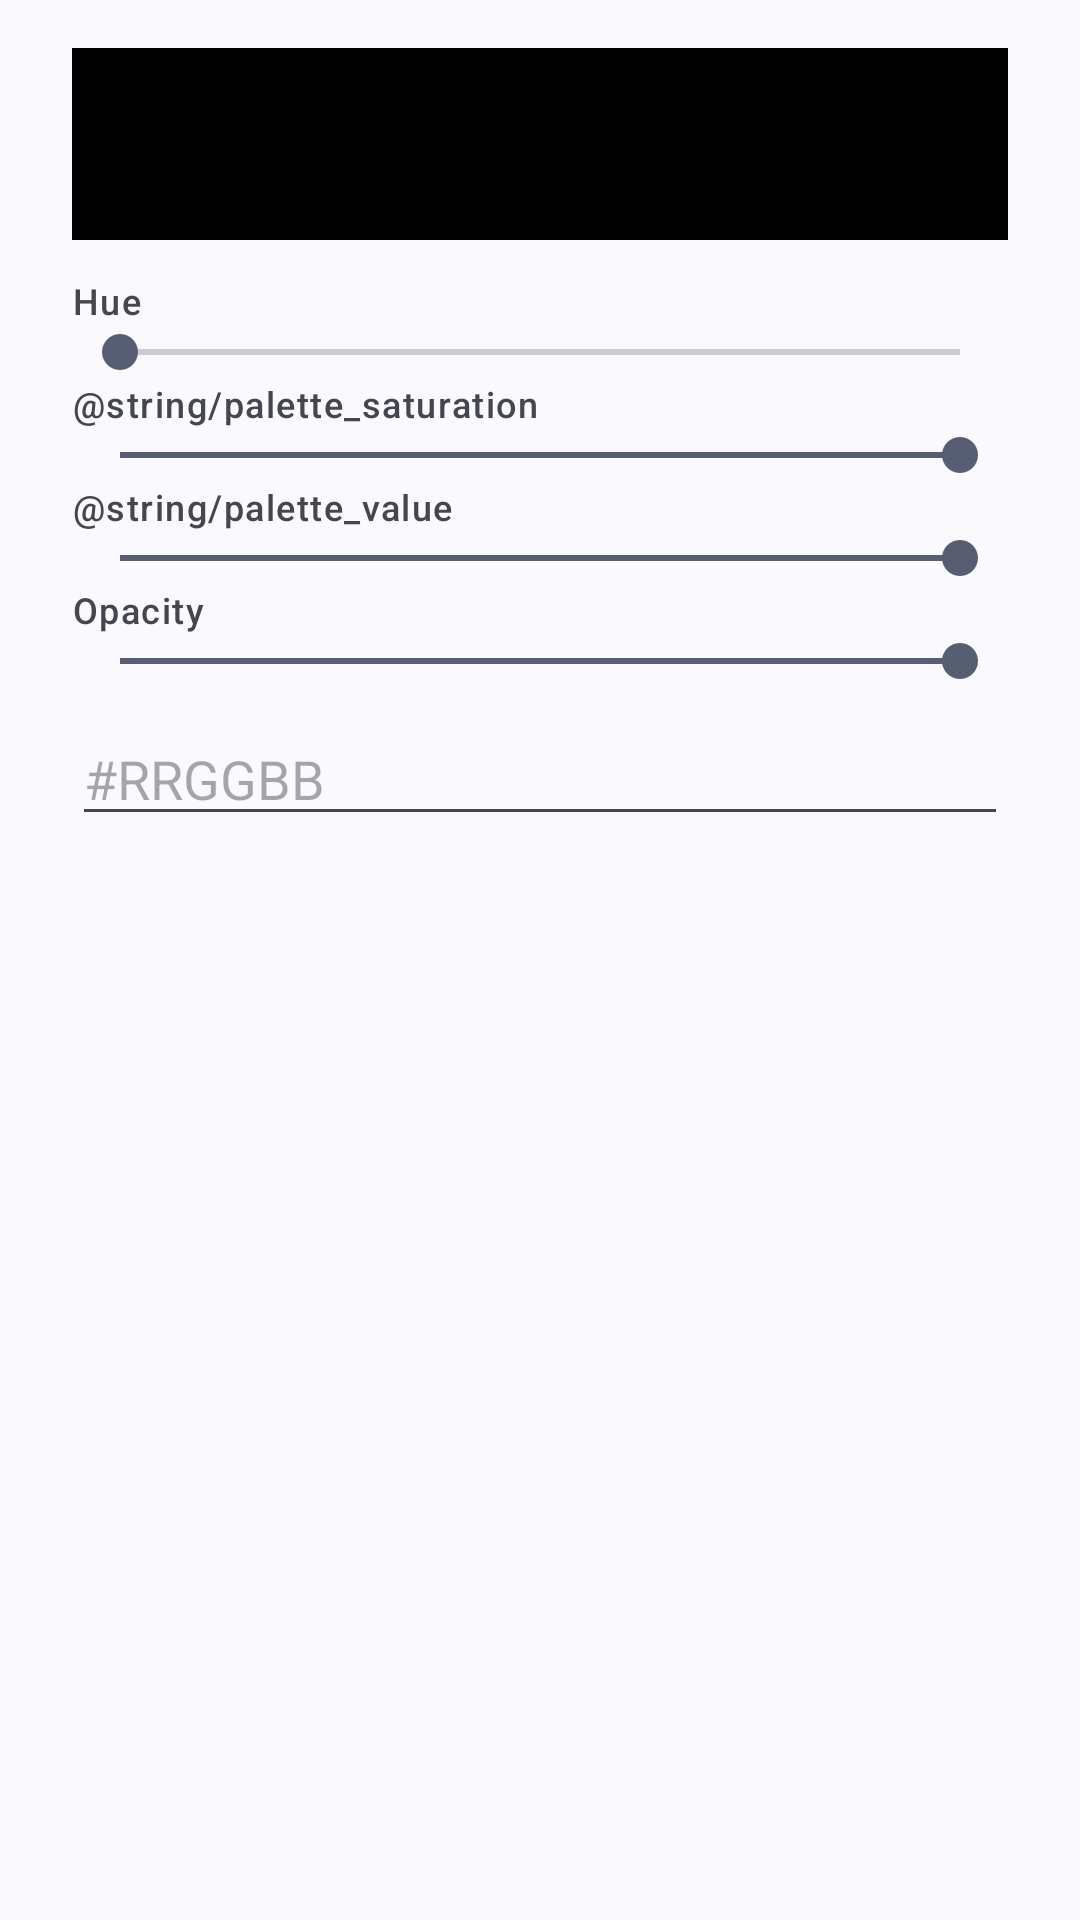

The Android layout XML behind this screen, and the referenced resources:
<!-- AndroidManifest.xml: application theme MarkupTheme -->
<!-- res/layout/palette_dialog.xml -->
<?xml version="1.0" encoding="utf-8"?>
<LinearLayout xmlns:android="http://schemas.android.com/apk/res/android"
    android:layout_width="match_parent"
    android:layout_height="wrap_content"
    android:orientation="vertical"
    android:paddingHorizontal="24dp"
    android:paddingTop="16dp"
    android:paddingBottom="4dp">

    <View
        android:id="@+id/palette_preview"
        android:layout_width="match_parent"
        android:layout_height="64dp"
        android:background="#000000"
        android:backgroundTintMode="src_in" />

    <TextView
        android:layout_width="wrap_content"
        android:layout_height="wrap_content"
        android:layout_marginTop="12dp"
        android:text="@string/palette_hue"
        android:textAppearance="?attr/textAppearanceLabelMedium" />

    <SeekBar
        android:id="@+id/palette_hue"
        android:layout_width="match_parent"
        android:layout_height="wrap_content"
        android:max="100" />

    <TextView
        android:layout_width="wrap_content"
        android:layout_height="wrap_content"
        android:text="@string/palette_saturation"
        android:textAppearance="?attr/textAppearanceLabelMedium" />

    <SeekBar
        android:id="@+id/palette_saturation"
        android:layout_width="match_parent"
        android:layout_height="wrap_content"
        android:max="100"
        android:progress="100" />

    <TextView
        android:layout_width="wrap_content"
        android:layout_height="wrap_content"
        android:text="@string/palette_value"
        android:textAppearance="?attr/textAppearanceLabelMedium" />

    <SeekBar
        android:id="@+id/palette_value"
        android:layout_width="match_parent"
        android:layout_height="wrap_content"
        android:max="100"
        android:progress="100" />

    <TextView
        android:layout_width="wrap_content"
        android:layout_height="wrap_content"
        android:text="@string/palette_opacity"
        android:textAppearance="?attr/textAppearanceLabelMedium" />

    <SeekBar
        android:id="@+id/palette_opacity"
        android:layout_width="match_parent"
        android:layout_height="wrap_content"
        android:max="100"
        android:progress="100" />

    <EditText
        android:id="@+id/palette_hex"
        android:layout_width="match_parent"
        android:layout_height="wrap_content"
        android:layout_marginTop="8dp"
        android:digits="0123456789abcdefABCDEF#"
        android:hint="@string/palette_hex_hint"
        android:importantForAutofill="no"
        android:inputType="text"
        android:maxLength="7"
        android:singleLine="true"
        android:textAllCaps="true"
        android:textColor="?attr/colorOnSurface" />
</LinearLayout>
<!-- resources referenced by this layout -->
<resources>
  <string name="palette_hex_hint">#RRGGBB</string>
  <string name="palette_hue">Hue</string>
  <string name="palette_opacity">Opacity</string>
  <style name="MarkupTheme" parent="Theme.Material3.DynamicColors.DayNight.NoActionBar" />
</resources>
